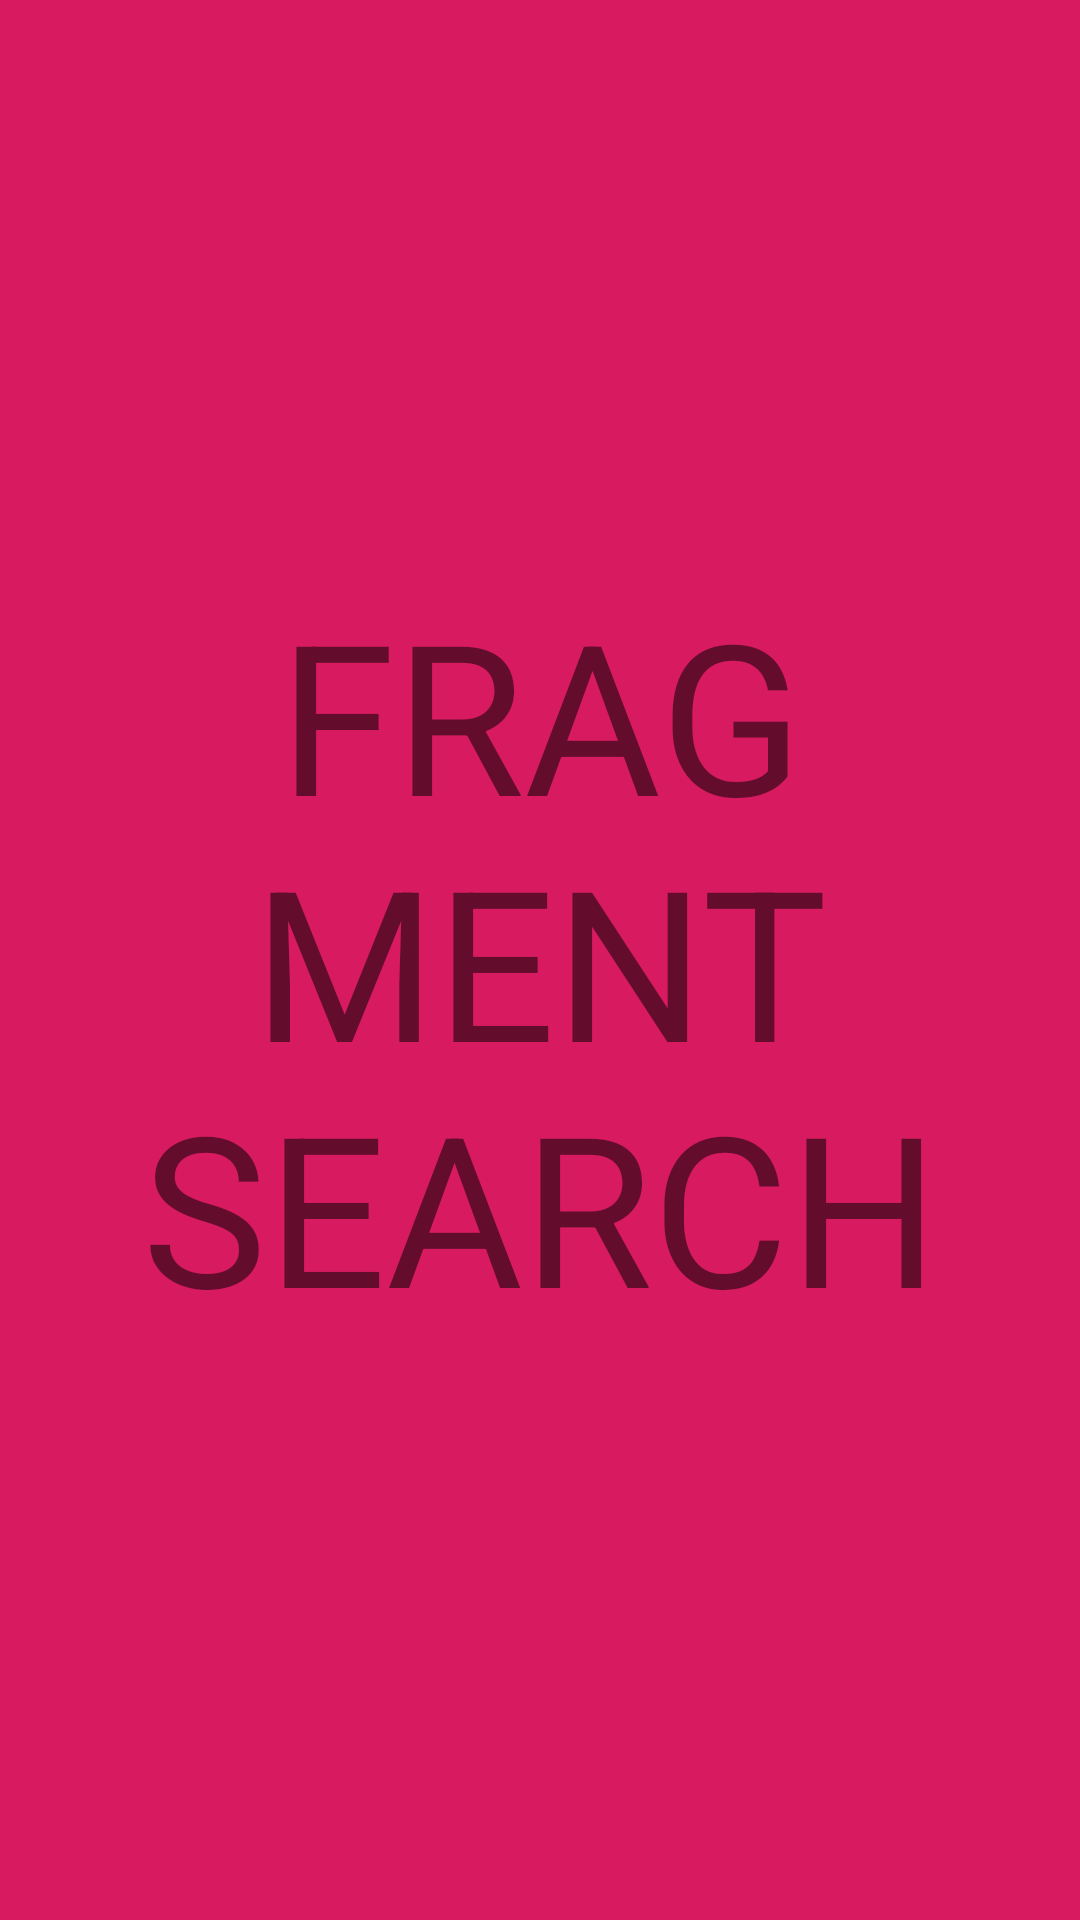

Reconstruct the res/layout file that produces this screen, plus the resources it refers to.
<!-- AndroidManifest.xml: application theme AppTheme -->
<!-- res/layout/fragment_search.xml -->
<?xml version="1.0" encoding="utf-8"?>
<androidx.constraintlayout.widget.ConstraintLayout xmlns:android="http://schemas.android.com/apk/res/android"
    xmlns:tools="http://schemas.android.com/tools"
    android:background="@color/colorAccent"
    android:layout_width="match_parent"
    android:layout_height="match_parent"
    tools:context=".ui.main.fragments.SearchFragment">


    <TextView
        android:gravity="center"
        android:layout_width="match_parent"
        android:layout_height="match_parent"
        android:textSize="70dp"
        android:text="FRAGMENT SEARCH">
    </TextView>

</androidx.constraintlayout.widget.ConstraintLayout>
<!-- resources referenced by this layout -->
<resources>
  <color name="colorAccent">#D81B60</color>
  <style name="AppTheme" parent="Theme.AppCompat.Light.DarkActionBar">
          
          <item name="colorPrimary">@color/themeColor1</item>
          <item name="colorPrimaryDark">@color/themeColor1</item>
          <item name="colorAccent">@color/colorAccent</item>
  
      </style>
  <color name="themeColor1">#4fa5d5</color>
</resources>
